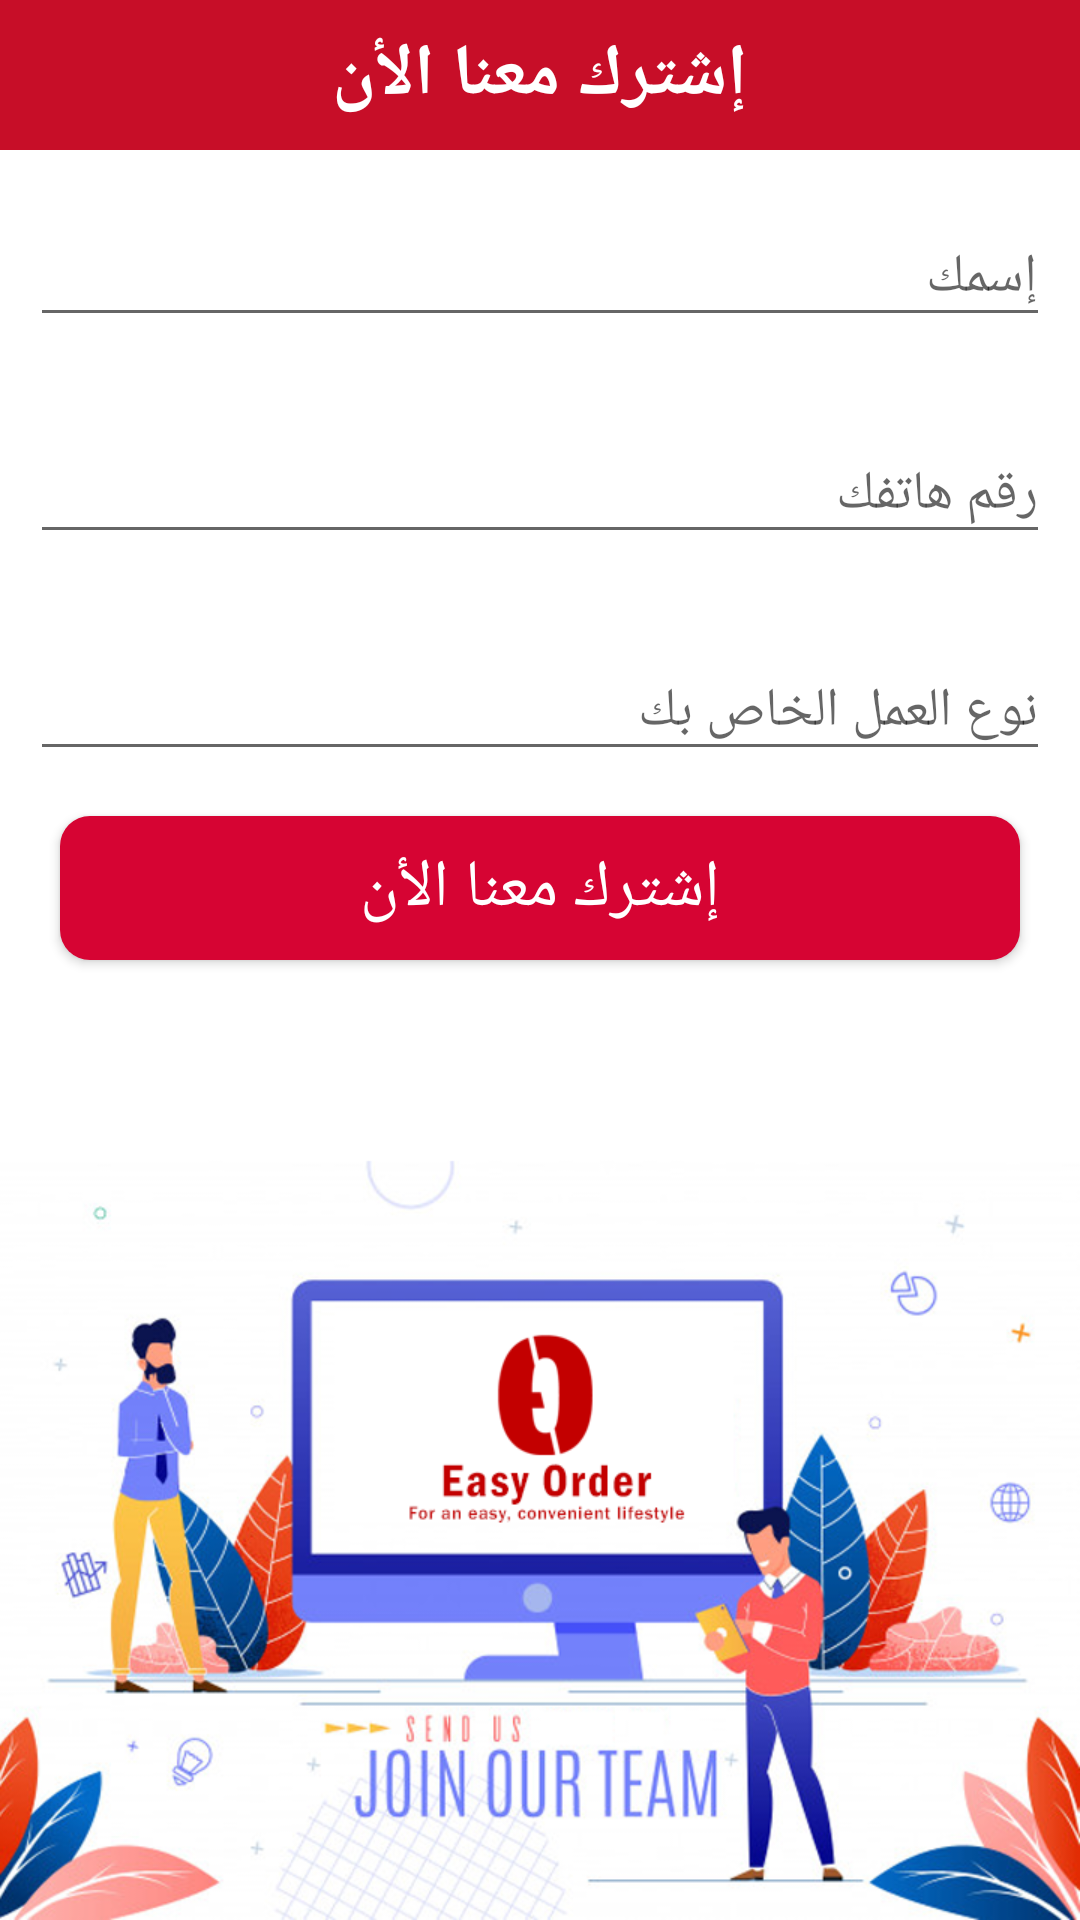

The Android layout XML behind this screen, and the referenced resources:
<!-- AndroidManifest.xml: application theme AppTheme -->
<!-- res/layout/activity_join_us.xml -->
<?xml version="1.0" encoding="utf-8"?>
<android.support.constraint.ConstraintLayout
    xmlns:android="http://schemas.android.com/apk/res/android"
    xmlns:app="http://schemas.android.com/apk/res-auto"
    xmlns:tools="http://schemas.android.com/tools"
    android:layout_width="match_parent"
    android:layout_height="match_parent"
    tools:context=".MainScreens.JoinUsActivity"
    android:background="@drawable/join_us">


    <android.support.design.widget.AppBarLayout
        android:id="@+id/appBarLayout"
        android:layout_width="0dp"
        android:layout_height="wrap_content"
        android:layout_marginEnd="0dp"
        android:layout_marginStart="0dp"
        app:layout_constraintLeft_toLeftOf="parent"
        app:layout_constraintRight_toRightOf="parent"
        android:background="@color/colorPrimaryDark"
        >

        <RelativeLayout
            android:layout_width="match_parent"
            android:layout_height="wrap_content"
            android:padding="5dp"
            >

            <ImageView
                android:layout_width="40dp"
                android:layout_height="40dp"
                />

            <TextView
                android:layout_width="wrap_content"
                android:layout_height="wrap_content"
                android:text="@string/joinUs"
                android:textSize="24sp"
                android:textColor="@color/white"
                android:textStyle="bold"
                android:id="@+id/titleTxt"
                android:layout_centerInParent="true"
                />

        </RelativeLayout>
    </android.support.design.widget.AppBarLayout>

    <LinearLayout
        android:orientation="vertical"
        android:layout_width="match_parent"
        android:layout_height="0dp"
        android:layout_marginEnd="0dp"
        android:layout_marginStart="0dp"
        app:layout_constraintEnd_toEndOf="parent"
        app:layout_constraintStart_toStartOf="parent"
        app:layout_constraintBottom_toBottomOf="parent"
        app:layout_constraintTop_toBottomOf="@+id/appBarLayout"
        android:id="@+id/layout" >

        <android.support.design.widget.TextInputLayout
            android:id="@+id/input_name_layout"
            android:layout_width="match_parent"
            android:layout_height="wrap_content"
            android:layout_marginBottom="10dp"
            android:layout_margin="10dp">

            <EditText
                android:id="@+id/input_name"
                android:layout_width="match_parent"
                android:layout_height="match_parent"
                android:hint="إسمك"
                android:inputType="text"
                android:singleLine="true"
                android:textColor="@color/colorAccent"/>
        </android.support.design.widget.TextInputLayout>

        <android.support.design.widget.TextInputLayout
            android:id="@+id/input_number_layout"
            android:layout_width="match_parent"
            android:layout_height="wrap_content"
            android:layout_marginBottom="10dp"
            android:layout_margin="10dp">

            <EditText
                android:id="@+id/input_number"
                android:layout_width="match_parent"
                android:layout_height="match_parent"
                android:hint="رقم هاتفك"
                android:inputType="phone"
                android:singleLine="true"
                android:textColor="@color/colorAccent"/>
        </android.support.design.widget.TextInputLayout>

        <android.support.design.widget.TextInputLayout
            android:id="@+id/input_category_layout"
            android:layout_width="match_parent"
            android:layout_height="wrap_content"
            android:layout_marginBottom="10dp"
            android:layout_margin="10dp">

            <EditText
                android:id="@+id/input_category"
                android:layout_width="match_parent"
                android:layout_height="match_parent"
                android:hint="نوع العمل الخاص بك"
                android:inputType="text"
                android:singleLine="true"
                android:textColor="@color/colorAccent"/>
        </android.support.design.widget.TextInputLayout>


        <Button
            android:layout_width="match_parent"
            android:layout_height="wrap_content"
            android:layout_marginRight="20dp"
            android:layout_marginLeft="20dp"
            android:background="@drawable/offers_button_style"
            android:text="@string/joinUs"
            android:textColor="@color/white"
            android:textSize="22sp"
            android:id="@+id/joinUsNow"
            android:layout_marginTop="5dp"
            android:layout_marginBottom="5dp"
            />

    </LinearLayout>

</android.support.constraint.ConstraintLayout>
<!-- resources referenced by this layout -->
<resources>
  <color name="colorAccent">#090a18</color>
  <color name="colorPrimaryDark">#c70e28</color>
  <color name="white">#ffffff</color>
  <!-- drawable join_us: png bitmap (drawable, 253144 bytes) -->
  <!-- drawable offers_button_style (drawable) -->
  <?xml version="1.0" encoding="utf-8"?>
  <selector xmlns:android="http://schemas.android.com/apk/res/android">
  
      <item android:state_pressed="false">
          <shape android:shape="rectangle">
              <corners android:radius="10dp"/>
              <solid android:color="@color/colorPrimary"/>
          </shape>
      </item>
  
      <item android:state_pressed="true">
          <shape android:shape="rectangle">
              <corners android:radius="10dp"/>
              <solid android:color="@color/colorPrimaryDark"/>
          </shape>
      </item>
  </selector>
  <string name="joinUs">إشترك معنا الأن</string>
  <style name="AppTheme" parent="Theme.AppCompat.Light.NoActionBar">
          
          <item name="colorPrimary">@color/colorPrimary</item>
          <item name="colorPrimaryDark">@color/colorPrimaryDark</item>
          <item name="colorAccent">@color/colorAccent</item>
      </style>
  <color name="colorPrimary">#d60433</color>
</resources>
